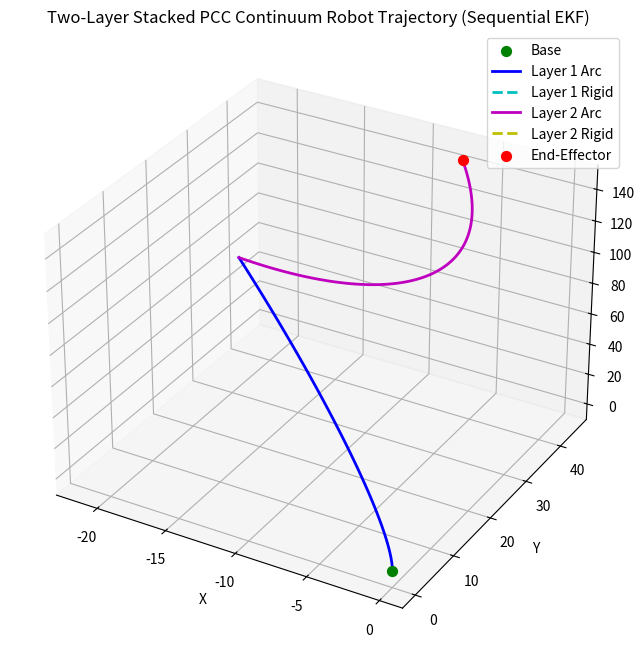

Write Python code to recreate this figure.
import numpy as np
import matplotlib.pyplot as plt
from mpl_toolkits.mplot3d import Axes3D

# ---------------- PCC Forward Kinematics Functions ----------------

def compute_rotation_matrix(phi, beta):
    """
    Compute the rotation matrix given directional angle phi and bending angle beta.
    
    Parameters:
      phi  : float - Directional angle (radians)
      beta : float - Bending angle (radians)
    
    Returns:
      3x3 rotation matrix (numpy array)
    """
    a = np.cos(beta) * np.cos(phi)**2 + np.sin(phi)**2
    b = (-1 + np.cos(beta)) * np.cos(phi) * np.sin(phi)
    c = np.cos(phi) * np.sin(beta)
    d = np.sin(beta) * np.sin(phi)
    e = np.cos(beta)
    f_val = np.cos(beta) * np.sin(phi)**2 + np.cos(phi)**2
    return np.array([[a, b, c],
                     [b, f_val, d],
                     [-c, -d, e]])

def calc_displacement(rho, beta, phi):
    """
    Compute the displacement vector based on curvature parameters.
    
    Parameters:
      rho  : float - Curvature
      beta : float - Bending angle (radians)
      phi  : float - Directional angle (radians)
    
    Returns:
      3D displacement vector (numpy array)
    """
    return (1 / rho) * np.array([(1 - np.cos(beta)) * np.sin(phi),
                                 (1 - np.cos(beta)) * np.cos(phi),
                                 np.sin(beta)])

def get_beta(l1, l2, l3, r):
    """
    Compute the bending angle beta from segment lengths.
    
    Parameters:
      l1, l2, l3 : float - Three segment lengths
      r          : float - Radius parameter
      
    Returns:
      beta (float) in radians
    """
    return 2 * np.sqrt(l1**2 + l2**2 + l3**2 - l1*l2 - l1*l3 - l2*l3) / (3 * r)

def get_phi(l1, l2, l3):
    """
    Compute the directional angle phi from segment lengths.
    
    Parameters:
      l1, l2, l3 : float - Three segment lengths
      
    Returns:
      phi (float) in radians
    """
    return np.arctan2(3 * (l2 - l3), np.sqrt(3) * (l2 + l3 - 2 * l1))

def pcc_transform(u, rigid_len, r):
    """
    Compute the homogeneous transformation (4x4 matrix) for one continuum segment.
    
    Parameters:
      u         : numpy array - Three segment lengths [l1, l2, l3]
      rigid_len : float - Rigid extension length of the segment
      r         : float - Radius parameter for the PCC model
      
    Returns:
      T : 4x4 homogeneous transformation matrix representing the segment's pose.
    """
    phi = get_phi(u[0], u[1], u[2])
    beta = get_beta(u[0], u[1], u[2], r)
    lc = np.mean(u)      # average segment length
    rho = beta / lc      # curvature
    disp = calc_displacement(rho, beta, phi)
    R_seg = compute_rotation_matrix(phi, beta)
    # Rigid extension along the local z-axis (transformed by R_seg)
    direction = R_seg @ np.array([0, 0, 1])
    p = disp + direction * rigid_len
    T = np.eye(4)
    T[0:3, 0:3] = R_seg
    T[0:3, 3] = p
    return T

def rotmat_to_euler(R):
    """
    Convert a rotation matrix R (3x3) to Euler angles (roll, pitch, yaw)
    using the ZYX convention.
    
    Parameters:
      R : 3x3 numpy array
      
    Returns:
      euler : numpy array [roll, pitch, yaw] (in radians)
    """
    if abs(R[2,0]) < 1:
        pitch = -np.arcsin(R[2,0])
        cos_pitch = np.cos(pitch)
        roll = np.arctan2(R[2,1] / cos_pitch, R[2,2] / cos_pitch)
        yaw = np.arctan2(R[1,0] / cos_pitch, R[0,0] / cos_pitch)
    else:
        yaw = 0
        if R[2,0] <= -1:
            pitch = np.pi/2
            roll = np.arctan2(R[0,1], R[0,2])
        else:
            pitch = -np.pi/2
            roll = np.arctan2(-R[0,1], -R[0,2])
    return np.array([roll, pitch, yaw])

def euler_to_rotmat(roll, pitch, yaw):
    """
    Convert Euler angles (roll, pitch, yaw) to a rotation matrix using ZYX convention.
    
    Parameters:
      roll, pitch, yaw : floats in radians
      
    Returns:
      R : 3x3 rotation matrix (numpy array)
    """
    Rz = np.array([[np.cos(yaw), -np.sin(yaw), 0],
                   [np.sin(yaw),  np.cos(yaw), 0],
                   [0, 0, 1]])
    Ry = np.array([[np.cos(pitch), 0, np.sin(pitch)],
                   [0, 1, 0],
                   [-np.sin(pitch), 0, np.cos(pitch)]])
    Rx = np.array([[1, 0, 0],
                   [0, np.cos(roll), -np.sin(roll)],
                   [0, np.sin(roll),  np.cos(roll)]])
    return Rz @ Ry @ Rx

def state_to_transform(mu):
    """
    Convert a state vector [x, y, z, roll, pitch, yaw] into a homogeneous transformation matrix.
    
    Parameters:
      mu : numpy array (6,)
    
    Returns:
      T : 4x4 homogeneous transformation matrix
    """
    x, y, z = mu[0:3]
    roll, pitch, yaw = mu[3:6]
    R = euler_to_rotmat(roll, pitch, yaw)
    T = np.eye(4)
    T[0:3, 0:3] = R
    T[0:3, 3] = np.array([x, y, z])
    return T

def arc_curve(u, r, num_points=100):
    """
    Compute a set of points along the flexible (arc) portion of one continuum segment.
    
    Parameters:
      u         : numpy array - Three segment lengths [l1, l2, l3]
      r         : float - Radius parameter
      num_points: int   - Number of points along the arc
      
    Returns:
      points : numpy array of shape (num_points, 3) representing points along the arc.
    """
    phi = get_phi(u[0], u[1], u[2])
    beta = get_beta(u[0], u[1], u[2], r)
    lc = np.mean(u)
    rho = beta / lc
    t_vals = np.linspace(0, 1, num_points)
    points = []
    for t in t_vals:
        disp_t = (1 / rho) * np.array([(1 - np.cos(t * beta)) * np.sin(phi),
                                       (1 - np.cos(t * beta)) * np.cos(phi),
                                       np.sin(t * beta)])
        points.append(disp_t)
    return np.array(points)

# ---------------- EKF Update for Layer 1 ----------------

def f_layer1(u1, rigid_len, r):
    """
    Compute the predicted state for layer 1 from control input u1.
    
    Parameters:
      u1        : numpy array, control input for layer 1 [l1, l2, l3]
      rigid_len : float, rigid extension length for layer 1
      r         : float, PCC model radius parameter
      
    Returns:
      state1_pred : numpy array (6,) = [x1, y1, z1, roll1, pitch1, yaw1]
    """
    T1 = pcc_transform(u1, rigid_len, r)
    pos1 = T1[0:3, 3]
    euler1 = rotmat_to_euler(T1[0:3, 0:3])
    return np.hstack((pos1, euler1))

def ekf_update_layer1(mu1_prev, Sigma1_prev, u1, z1, Q1, R1, rigid_len, r):
    """
    Perform one EKF update for layer 1.
    
    Parameters:
      mu1_prev   : numpy array (6,), previous state of layer 1
      Sigma1_prev: numpy array (6x6), previous covariance for layer 1
      u1         : numpy array, control input for layer 1 [l1, l2, l3]
      z1         : numpy array (3,), measurement from layer 1 IMU (roll, pitch, yaw)
      Q1         : numpy array (6x6), process noise covariance for layer 1
      R1         : numpy array (3x3), measurement noise covariance for layer 1
      rigid_len  : float, rigid extension length for layer 1
      r          : float, PCC model radius parameter
      
    Returns:
      mu1_new    : numpy array (6,), updated state for layer 1
      Sigma1_new : numpy array (6x6), updated covariance for layer 1
    """
    # Prediction: state solely determined by u1 via PCC forward kinematics
    mu1_pred = f_layer1(u1, rigid_len, r)
    # For simplicity, we assume the state prediction does not depend on the previous state:
    F = np.zeros((6,6))
    # Assume orientation part has identity (i.e. direct inheritance in prediction)
    F[3:6, 3:6] = np.eye(3)
    Sigma1_pred = F @ Sigma1_prev @ F.T + Q1  # Essentially Sigma1_pred = Q1
    
    # Observation: we assume the sensor measures the orientation of layer 1.
    z1_pred = mu1_pred[3:6]
    innovation = z1 - z1_pred
    # Observation Jacobian: only orientation (roll, pitch, yaw) is measured.
    H = np.zeros((3,6))
    H[:, 3:6] = np.eye(3)
    S = H @ Sigma1_pred @ H.T + R1
    K = Sigma1_pred @ H.T @ np.linalg.inv(S)
    
    mu1_new = mu1_pred + K @ innovation
    Sigma1_new = (np.eye(6) - K @ H) @ Sigma1_pred
    Sigma1_new = 0.5*(Sigma1_new + Sigma1_new.T)
    
    return mu1_new, Sigma1_new

# ---------------- EKF Update for Layer 2 ----------------

def f_layer2(mu1, u2, rigid_len, r):
    """
    Compute the predicted state for layer 2.
    
    The prediction is computed relative to the corrected state of layer 1.
    
    Parameters:
      mu1       : numpy array (6,), updated state of layer 1
      u2        : numpy array, control input for layer 2 [l1, l2, l3]
      rigid_len : float, rigid extension length for layer 2
      r         : float, PCC model radius parameter
      
    Returns:
      state2_pred : numpy array (6,) = [x2, y2, z2, roll2, pitch2, yaw2]
    """
    # Convert updated layer 1 state to a transformation matrix
    T1 = state_to_transform(mu1)
    T2 = pcc_transform(u2, rigid_len, r)
    T_total = T1 @ T2
    pos2 = T_total[0:3, 3]
    euler2 = rotmat_to_euler(T_total[0:3, 0:3])
    return np.hstack((pos2, euler2))

def ekf_update_layer2(mu2_prev, Sigma2_prev, mu1_updated, u2, z2, Q2, R2, rigid_len, r):
    """
    Perform one EKF update for layer 2.
    
    The prediction for layer 2 is computed based on the updated state of layer 1.
    
    Parameters:
      mu2_prev   : numpy array (6,), previous state of layer 2
      Sigma2_prev: numpy array (6x6), previous covariance for layer 2
      mu1_updated: numpy array (6,), updated state for layer 1 (used as the base)
      u2         : numpy array, control input for layer 2 [l1, l2, l3]
      z2         : numpy array (3,), measurement from layer 2 IMU (roll, pitch, yaw)
      Q2         : numpy array (6x6), process noise covariance for layer 2
      R2         : numpy array (3x3), measurement noise covariance for layer 2
      rigid_len  : float, rigid extension length for layer 2
      r          : float, PCC model radius parameter
      
    Returns:
      mu2_new    : numpy array (6,), updated state for layer 2
      Sigma2_new : numpy array (6x6), updated covariance for layer 2
    """
    mu2_pred = f_layer2(mu1_updated, u2, rigid_len, r)
    F = np.zeros((6,6))
    F[3:6, 3:6] = np.eye(3)
    Sigma2_pred = F @ Sigma2_prev @ F.T + Q2  # Essentially, Sigma2_pred = Q2
    # Observation: measurement from layer 2 IMU.
    z2_pred = mu2_pred[3:6]
    innovation = z2 - z2_pred
    H = np.zeros((3,6))
    H[:, 3:6] = np.eye(3)
    S = H @ Sigma2_pred @ H.T + R2
    K = Sigma2_pred @ H.T @ np.linalg.inv(S)
    
    mu2_new = mu2_pred + K @ innovation
    Sigma2_new = (np.eye(6) - K @ H) @ Sigma2_pred
    Sigma2_new = 0.5*(Sigma2_new + Sigma2_new.T)
    
    return mu2_new, Sigma2_new

# ---------------- Combined Visualization ----------------

def plot_two_layer_pcc(u1, u2, rigid_len, r, mu1, mu2):
    """
    Visualize the two-layer continuum robot.
    
    The function plots:
      - The flexible (arc) portion and rigid extension for layer 1.
      - The arc for layer 2 (transformed using the updated layer 1 state).
      - The base and final end-effector position.
    
    Parameters:
      u1       : numpy array, control input for layer 1 [l1, l2, l3]
      u2       : numpy array, control input for layer 2 [l1, l2, l3]
      rigid_len: float, rigid extension length for each layer
      r        : float, PCC model radius parameter
      mu1      : numpy array (6,), updated state for layer 1
      mu2      : numpy array (6,), updated state for layer 2
    """
    # Compute arc for layer 1 (in its own frame)
    arc1 = arc_curve(u1, r, num_points=100)
    T1 = pcc_transform(u1, rigid_len, r)
    # Rigid extension for layer 1
    phi1 = get_phi(u1[0], u1[1], u1[2])
    beta1 = get_beta(u1[0], u1[1], u1[2], r)
    R1 = compute_rotation_matrix(phi1, beta1)
    t_vals = np.linspace(0, 1, 20)
    rigid1_pts = np.array([arc1[-1] + t * (R1 @ np.array([0,0,1])) * rigid_len for t in t_vals])
    
    # For layer 2, compute arc in its own frame and transform to global using updated mu1
    arc2 = arc_curve(u2, r, num_points=100)
    T1_updated = state_to_transform(mu1)
    arc2_global = np.array([(T1_updated @ np.hstack((pt, 1)))[0:3] for pt in arc2])
    # Rigid extension for layer 2
    phi2 = get_phi(u2[0], u2[1], u2[2])
    beta2 = get_beta(u2[0], u2[1], u2[2], r)
    R2 = compute_rotation_matrix(phi2, beta2)
    rigid2_local = np.array([arc2[-1] + t * (R2 @ np.array([0,0,1])) * rigid_len for t in t_vals])
    rigid2_global = np.array([(T1_updated @ np.hstack((pt, 1)))[0:3] for pt in rigid2_local])
    
    # Final end-effector position is from layer 2 updated state.
    T_total = T1_updated @ pcc_transform(u2, rigid_len, r)
    end_effector = T_total[0:3, 3]
    
    # Plot in 3D.
    fig = plt.figure(figsize=(10,8))
    ax = fig.add_subplot(111, projection='3d')
    
    ax.scatter(0, 0, 0, color='green', s=50, label="Base")
    ax.plot(arc1[:,0], arc1[:,1], arc1[:,2], 'b-', lw=2, label="Layer 1 Arc")
    ax.plot(rigid1_pts[:,0], rigid1_pts[:,1], rigid1_pts[:,2], 'c--', lw=2, label="Layer 1 Rigid")
    ax.plot(arc2_global[:,0], arc2_global[:,1], arc2_global[:,2], 'm-', lw=2, label="Layer 2 Arc")
    ax.plot(rigid2_global[:,0], rigid2_global[:,1], rigid2_global[:,2], 'y--', lw=2, label="Layer 2 Rigid")
    ax.scatter(end_effector[0], end_effector[1], end_effector[2], color='red', s=50, label="End-Effector")
    
    ax.set_xlabel("X")
    ax.set_ylabel("Y")
    ax.set_zlabel("Z")
    ax.set_title("Two-Layer Stacked PCC Continuum Robot Trajectory (Sequential EKF)")
    ax.legend()
    plt.show()

# ---------------- Example Usage ----------------

if __name__ == "__main__":
    # Initialize previous states and covariances for each layer.
    # Here we assume initial state of both layers is zeros.
    mu1_prev = np.zeros(6)     # Layer 1: [x, y, z, roll, pitch, yaw]
    Sigma1_prev = np.eye(6) * 0.01
    mu2_prev = np.zeros(6)     # Layer 2
    Sigma2_prev = np.eye(6) * 0.01
    
    # Define process noise and measurement noise for each layer.
    Q1 = np.eye(6) * 0.001
    R1 = np.eye(3) * 0.01
    Q2 = np.eye(6) * 0.001
    R2 = np.eye(3) * 0.01
    
    # Example control inputs for each layer.
    u1 = np.array([60.0, 80.0, 100.0])   # Control input for layer 1
    u2 = np.array([70.0, 90.0, 110.0])    # Control input for layer 2
    
    # Example measurements (from IMUs) for each layer (in radians).
    z1 = np.array([0.1, 0.05, 0.0])       # Measurement from layer 1 IMU
    z2 = np.array([0.12, 0.04, -0.02])     # Measurement from layer 2 IMU
    
    # Rigid extension length and PCC model radius parameter.
    rigid_len = 0
    r = 19
    
    # --- EKF Update for Layer 1 ---
    mu1_updated, Sigma1_updated = ekf_update_layer1(mu1_prev, Sigma1_prev, u1, z1, Q1, R1, rigid_len, r)
    
    # --- EKF Update for Layer 2 (using updated layer 1 state as base) ---
    mu2_updated, Sigma2_updated = ekf_update_layer2(mu2_prev, Sigma2_prev, mu1_updated, u2, z2, Q2, R2, rigid_len, r)
    
    # Combine the updated states into an overall state.
    # Overall state: [x, y, z, roll1, pitch1, yaw1, roll2, pitch2, yaw2]
    mu_combined = np.hstack((mu1_updated, mu2_updated))
    
    print("Updated state for Layer 1 (mu1):")
    print(mu1_updated)
    print("Updated state for Layer 2 (mu2):")
    print(mu2_updated)
    print("Combined state (mu):")
    print(mu_combined)
    
    # Visualize the two-layer robot using the updated state of layer 1 as base.
    plot_two_layer_pcc(u1, u2, rigid_len, r, mu1_updated, mu2_updated)
